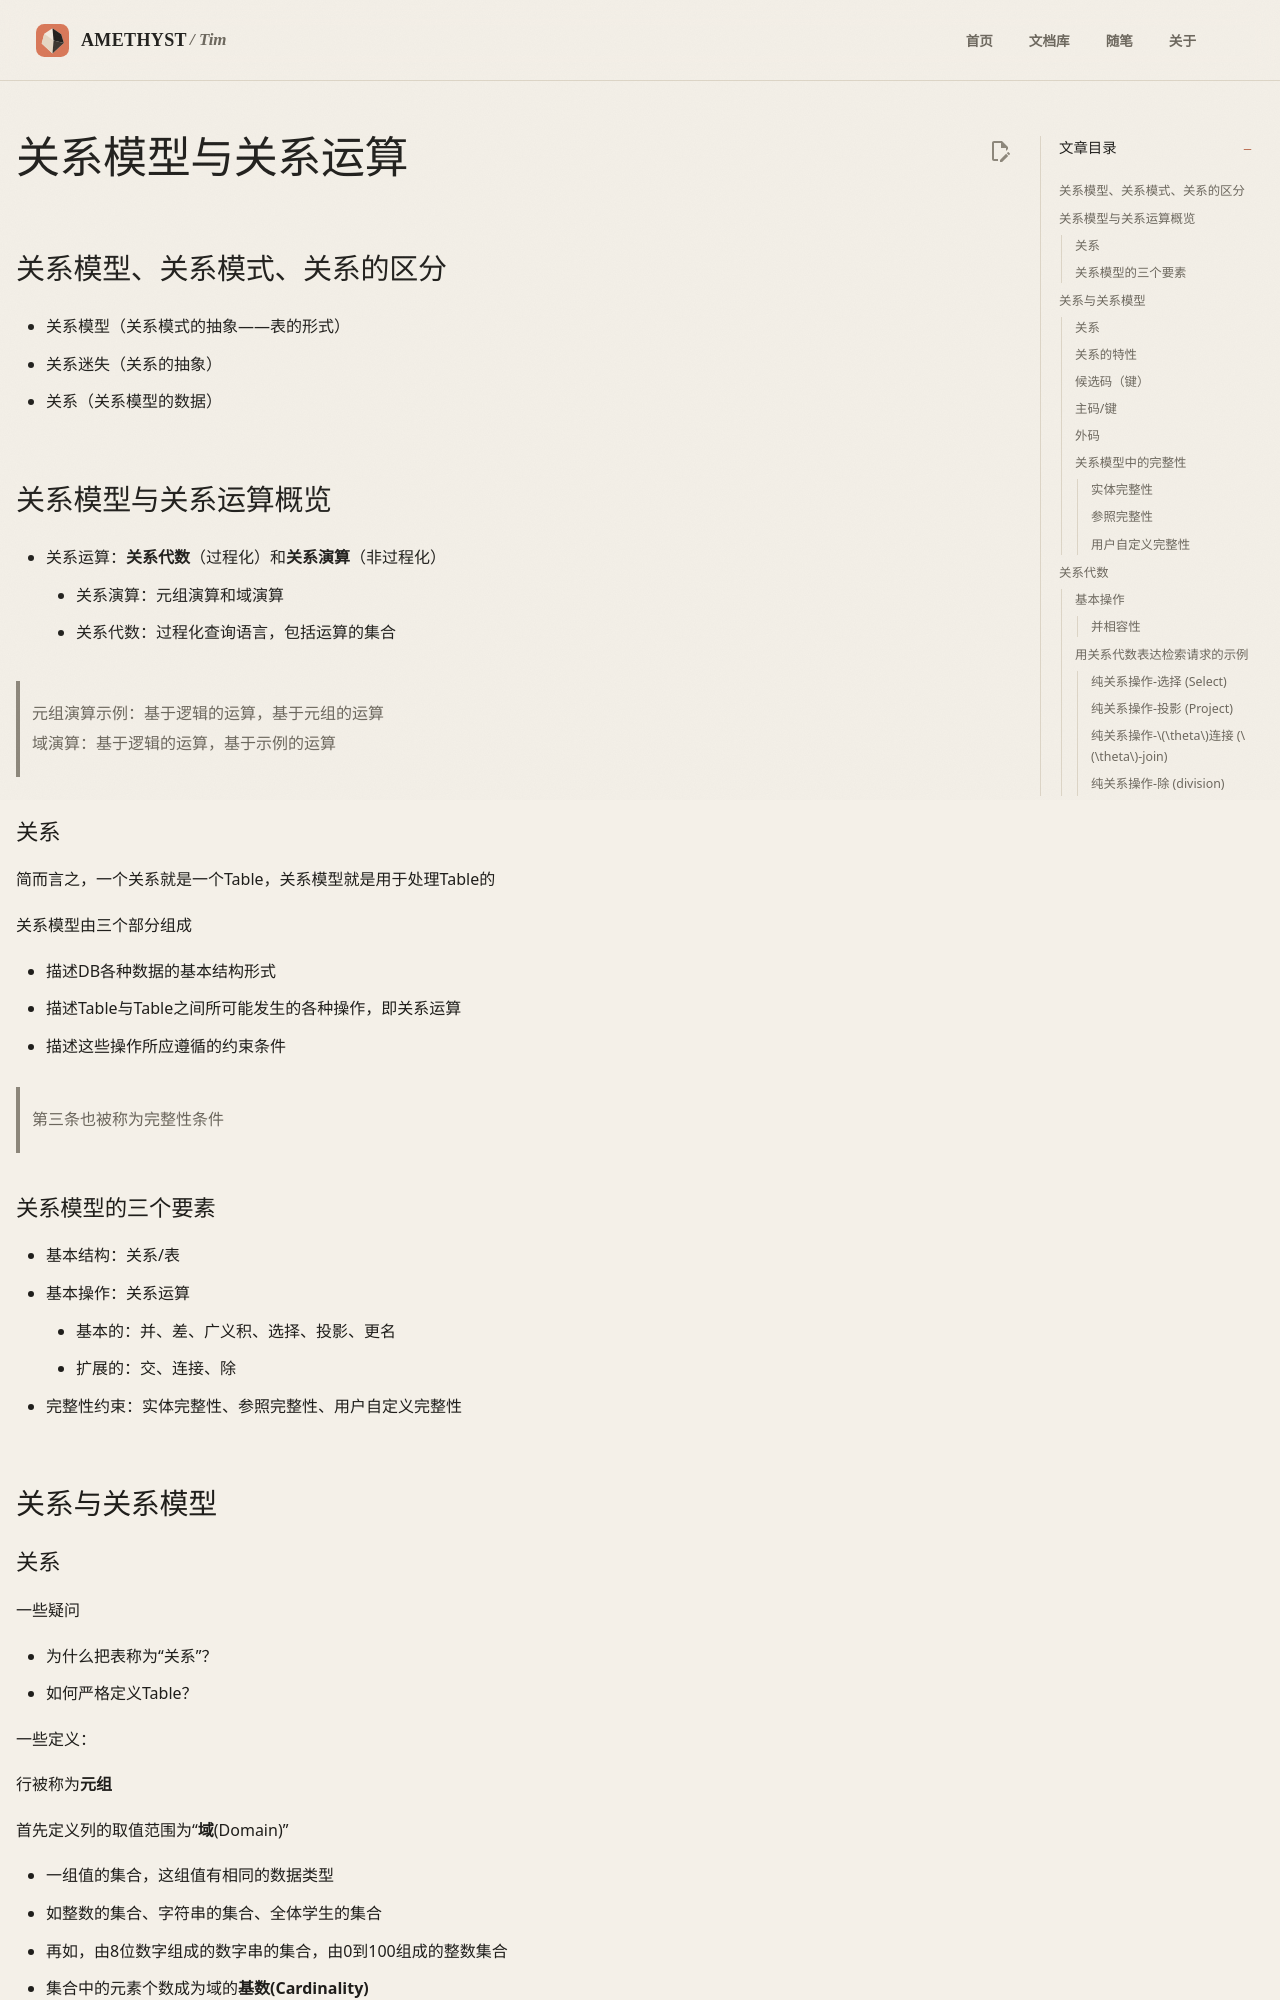

repository: AmethystTim/AmethystTim.github.io · page: 课程笔记/大三上/数据库系统/关系模型与关系运算/index.html · generator: mkdocs

## 关系模型、关系模式、关系的区分

- 关系模型（关系模式的抽象——表的形式）
- 关系迷失（关系的抽象）
- 关系（关系模型的数据）

## 关系模型与关系运算概览

- 关系运算：**关系代数**（过程化）和**关系演算**（非过程化）
    - 关系演算：元组演算和域演算
    - 关系代数：过程化查询语言，包括运算的集合

> 元组演算示例：基于逻辑的运算，基于元组的运算<br>
> 域演算：基于逻辑的运算，基于示例的运算

### 关系

简而言之，一个关系就是一个Table，关系模型就是用于处理Table的

关系模型由三个部分组成

- 描述DB各种数据的基本结构形式
- 描述Table与Table之间所可能发生的各种操作，即关系运算
- 描述这些操作所应遵循的约束条件

> 第三条也被称为完整性条件

### 关系模型的三个要素

- 基本结构：关系/表
- 基本操作：关系运算
    - 基本的：并、差、广义积、选择、投影、更名
    - 扩展的：交、连接、除
- 完整性约束：实体完整性、参照完整性、用户自定义完整性

## 关系与关系模型
